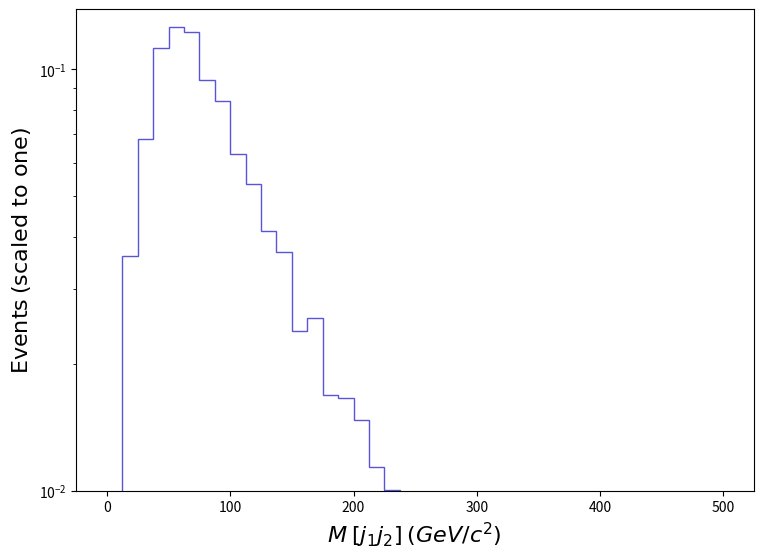

Write the Python code that produced this figure. (Note: this script raises an exception after producing the figure.)
def selection_14():

    # Library import
    import numpy
    import matplotlib
    import matplotlib.pyplot   as plt
    import matplotlib.gridspec as gridspec

    # Library version
    matplotlib_version = matplotlib.__version__
    numpy_version      = numpy.__version__

    # Histo binning
    xBinning = numpy.linspace(0.0,500.0,41,endpoint=True)

    # Creating data sequence: middle of each bin
    xData = numpy.array([6.25,18.75,31.25,43.75,56.25,68.75,81.25,93.75,106.25,118.75,131.25,143.75,156.25,168.75,181.25,193.75,206.25,218.75,231.25,243.75,256.25,268.75,281.25,293.75,306.25,318.75,331.25,343.75,356.25,368.75,381.25,393.75,406.25,418.75,431.25,443.75,456.25,468.75,481.25,493.75])

    # Creating weights for histo: y15_M_0
    y15_M_0_weights = numpy.array([0.0,0.03593284395670648,0.06836348032051526,0.11231184057703471,0.12611004984560611,0.1224988875660274,0.09441165942657084,0.0842070899582004,0.0627674130183635,0.053410994614784345,0.04140880344648586,0.03686113896830728,0.023924332984149123,0.02569448628324283,0.016852800846495503,0.01658713032947216,0.014727328602466845,0.011372544069999824,0.01002392576901665,0.006560970331722511,0.005266221267469059,0.004844681764865107,0.00425970437639817,0.00229699344332182,0.0009441674950412787,0.002300951992133433,0.0019762901789201013,0.0013441863299138216,0.0006840875047931899,0.0010048844626579056,0.002557268027685364,0.0013140517194281495,0.00033683709855002343,0.0,0.0,0.000977530475956267,0.001356093507802553,0.0003369264676993434,0.0006310561038383448,0.0002959638658568993])

    # Creating a new Canvas
    fig   = plt.figure(figsize=(8.75,6.25),dpi=80)
    frame = gridspec.GridSpec(1,1)
    pad   = fig.add_subplot(frame[0])

    # Creating a new Stack
    pad.hist(x=xData, bins=xBinning, weights=y15_M_0_weights,\
             label="$tag\_1\_pythia8\_BasicReco$", histtype="step", rwidth=1.0,\
             color=None, edgecolor="#5954d8", linewidth=1, linestyle="solid",\
             bottom=None, cumulative=False, density=False, align="mid", orientation="vertical")


    # Axis
    plt.rc('text',usetex=False)
    plt.xlabel(r"$M$ $[ j_{1} j_{2} ]$ $(GeV/c^{2})$ ",\
               fontsize=16,color="black")
    plt.ylabel(r"$\mathrm{Events}$ $(\mathrm{scaled}\ \mathrm{to}\ \mathrm{one})$",\
               fontsize=16,color="black")

    # Boundary of y-axis
    ymax=(numpy.array([y15_M_0_weights.max()])).max()*1.1
    #ymin=0 # linear scale
    ymin=min([x for x in (numpy.array([y15_M_0_weights.min(),1.])) if x])/100. # log scale
    plt.gca().set_ylim(ymin,ymax)

    # Log/Linear scale for X-axis
    plt.gca().set_xscale("linear")
    #plt.gca().set_xscale("log",nonpositive="clip")

    # Log/Linear scale for Y-axis
    #plt.gca().set_yscale("linear")
    plt.gca().set_yscale("log",nonpositive="clip")

    # Saving the image
    plt.savefig('../../HTML/MadAnalysis5job_0/selection_14.png')

# Running!
if __name__ == '__main__':
    selection_14()
